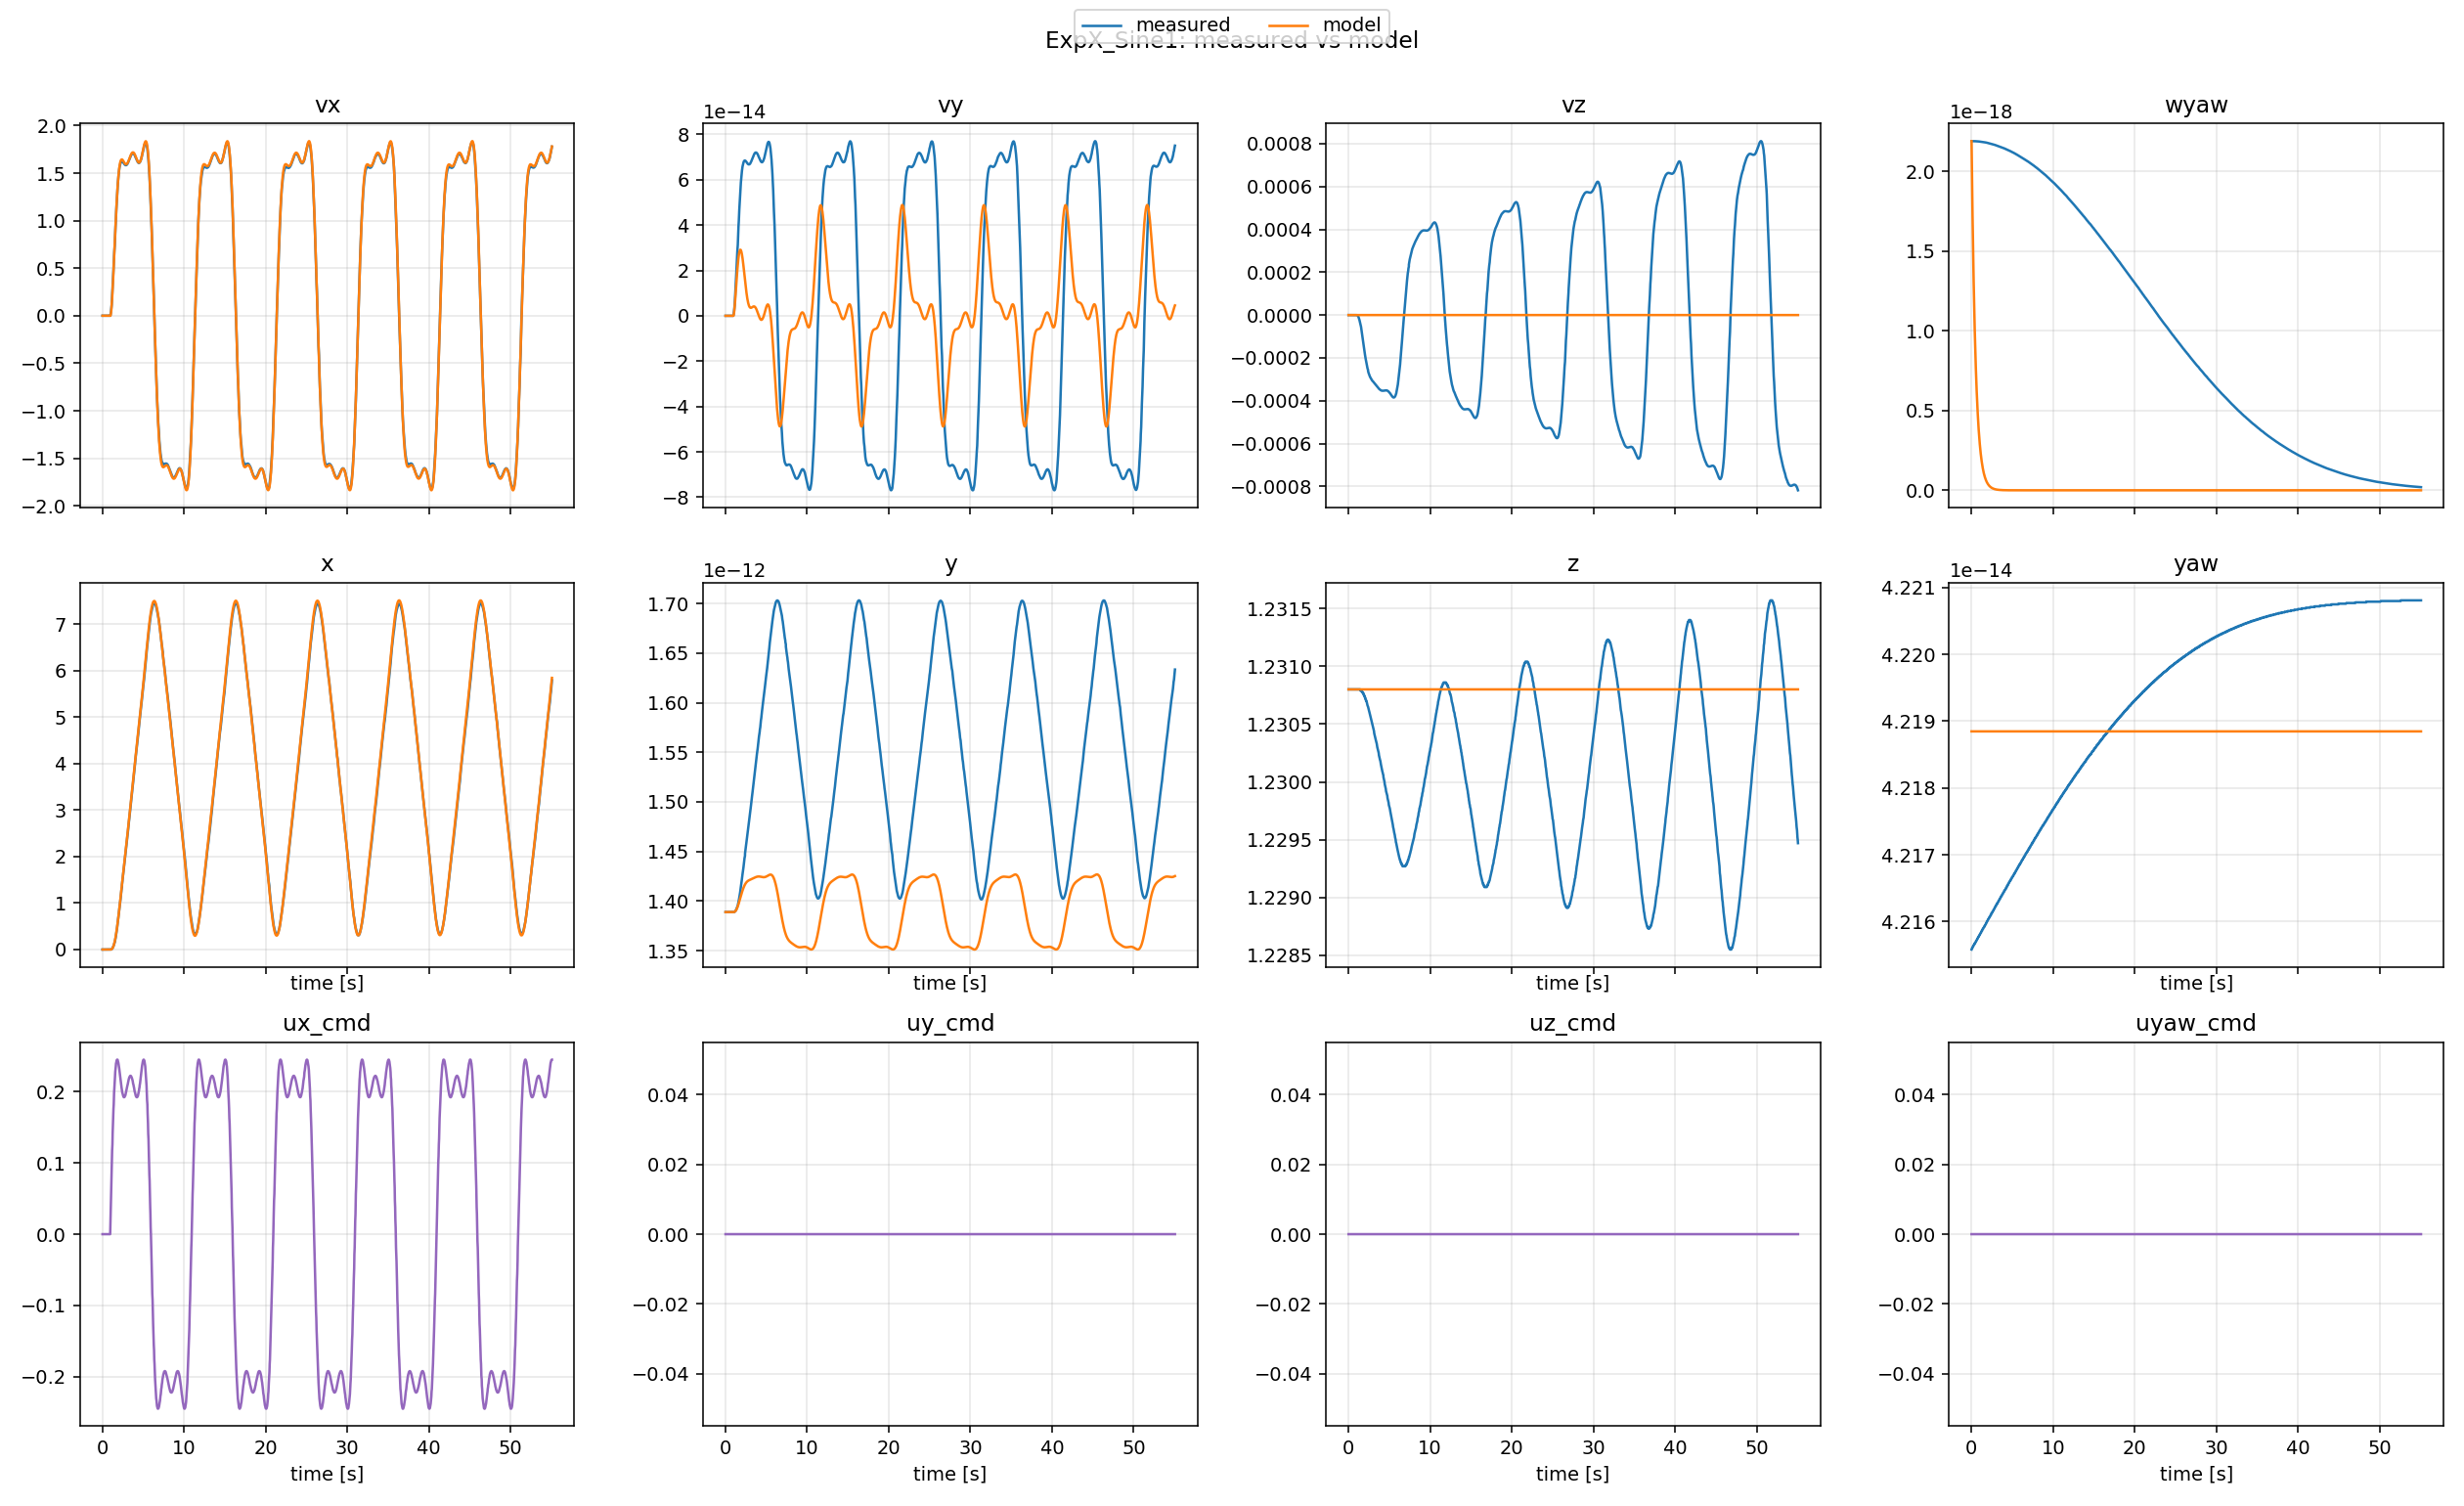

Data behind this chart, as committed beside it:
t, x_meas, x_model, y_meas, y_model, z_meas, z_model, yaw_meas, yaw_model, vx_meas, vx_model, vy_meas, vy_model, vz_meas, vz_model, wyaw_meas, wyaw_model, ux, uy, uz, uyaw
0.0, 1.09882e-05, 1.09882e-05, 1.38883e-12, 1.38883e-12, 1.231, 1.231, 4.21558e-14, 4.218847493575595e-14, -1.06872e-10, -1.06872e-10, -4.52445e-24, -4.52445e-24, 8.15221e-09, 8.15221e-09, 2.18884e-18, 2.18884e-18, 0.0, 0.0, 0.0, 0.0
0.02603, 1.09882e-05, 1.09881973642714e-05, 1.38883e-12, 1.3888299999998944e-12, 1.231, 1.231, 4.21559e-14, 4.218847493575595e-14, -1.07082e-10, -1.0124967492608473e-10, -4.53301e-24, -4.056076376381269e-24, 8.15221e-09, 7.824508360099402e-09, 2.18884e-18, 2.0783248800488684e-18, 0.0, 0.0, 0.0, 0.0
0.05836, 1.09882e-05, 1.0988194305176995e-05, 1.38883e-12, 1.3888299999997807e-12, 1.231, 1.231, 4.2156e-14, 4.218847493575595e-14, -1.07291e-10, -9.463547177773676e-11, -4.54157e-24, -3.519699311220575e-24, 8.15221e-09, 7.4339443763722925e-09, 2.18883e-18, 1.9480223056447756e-18, 0.0, 0.0, 0.0, 0.0
0.09393, 1.09882e-05, 1.0988191180471426e-05, 1.38883e-12, 1.3888299999996745e-12, 1.231, 1.231, 4.2156e-14, 4.218847493575595e-14, -1.07501e-10, -8.783158128454209e-11, -4.55015e-24, -2.9869060464899233e-24, 8.15221e-09, 7.025555493117916e-09, 2.18882e-18, 1.813605690017572e-18, 0.0, 0.0, 0.0, 0.0
0.1211, 1.09882e-05, 1.0988188927546608e-05, 1.38883e-12, 1.3888299999996032e-12, 1.231, 1.231, 4.21561e-14, 4.218847493575595e-14, -1.07711e-10, -8.301444779288981e-11, -4.55873e-24, -2.624603083595712e-24, 8.15221e-09, 6.73113374347773e-09, 2.18879e-18, 1.718142373779781e-18, 0.0, 0.0, 0.0, 0.0
0.1484, 1.09882e-05, 1.0988186784145699e-05, 1.38883e-12, 1.3888299999995406e-12, 1.231, 1.231, 4.21562e-14, 4.218847493575595e-14, -1.07921e-10, -7.842963211860684e-11, -4.56732e-24, -2.2904279488256293e-24, 8.15221e-09, 6.4470753297609615e-09, 2.18877e-18, 1.6270707640449243e-18, 0.0, 0.0, 0.0, 0.0
0.1783, 1.09882e-05, 1.0988184581763784e-05, 1.38883e-12, 1.388829999999482e-12, 1.231, 1.231, 4.21563e-14, 4.218847493575595e-14, -1.08132e-10, -7.369274494855165e-11, -4.57592e-24, -1.9562766558093627e-24, 8.15221e-09, 6.149548011508967e-09, 2.18873e-18, 1.5327570231474296e-18, 0.0, 0.0, 0.0, 0.0
0.2189, 1.09882e-05, 1.0988181836301788e-05, 1.38883e-12, 1.3888299999994192e-12, 1.231, 1.231, 4.21563e-14, 4.218847493575595e-14, -1.08342e-10, -6.764873066644404e-11, -4.58452e-24, -1.5455275836829762e-24, 8.15221e-09, 5.764162675538634e-09, 2.18869e-18, 1.412106355256882e-18, 0.0, 0.0, 0.0, 0.0
0.2577, 1.09882e-05, 1.0988179415750706e-05, 1.38883e-12, 1.3888299999993726e-12, 1.231, 1.231, 4.21564e-14, 4.218847493575595e-14, -1.08553e-10, -6.23405160309578e-11, -4.59314e-24, -1.2038739952970631e-24, 8.15221e-09, 5.418560639215873e-09, 2.18865e-18, 1.305762623084829e-18, 0.0, 0.0, 0.0, 0.0
0.2917, 1.09882e-05, 1.0988177443315072e-05, 1.38883e-12, 1.3888299999993405e-12, 1.231, 1.231, 4.21565e-14, 4.218847493575595e-14, -1.08764e-10, -5.806058480117874e-11, -4.60177e-24, -9.431100748167014e-25, 8.15221e-09, 5.1343099170939705e-09, 2.18859e-18, 1.2197254171387044e-18, 0.0, 0.0, 0.0, 0.0
0.3207, 1.09882e-05, 1.0988175858539833e-05, 1.38883e-12, 1.3888299999993189e-12, 1.231, 1.231, 4.21566e-14, 4.218847493575595e-14, -1.08975e-10, -5.465857348664409e-11, -4.6104e-24, -7.4597921855606625e-25, 8.15221e-09, 4.904437073269962e-09, 2.18854e-18, 1.1511336346251181e-18, 0.0, 0.0, 0.0, 0.0
0.3611, 1.09882e-05, 1.098817382957313e-05, 1.38883e-12, 1.3888299999992987e-12, 1.231, 1.231, 4.21566e-14, 4.218847493575595e-14, -1.09187e-10, -5.0193476460057565e-11, -4.61904e-24, -4.985120775891744e-25, 8.15222e-09, 4.598302051933296e-09, 2.18847e-18, 1.0608822198622429e-18, 0.0, 0.0, 0.0, 0.0
0.3877, 1.09882e-05, 1.0988172565434965e-05, 1.38883e-12, 1.3888299999992892e-12, 1.231, 1.231, 4.21567e-14, 4.218847493575595e-14, -1.09398e-10, -4.7493548579241414e-11, -4.62769e-24, -3.586276980443131e-25, 8.15222e-09, 4.409305611963903e-09, 2.1884e-18, 1.0061141134821249e-18, 0.0, 0.0, 0.0, 0.0
0.4215, 1.09882e-05, 1.0988171069026687e-05, 1.38883e-12, 1.3888299999992825e-12, 1.231, 1.231, 4.21568e-14, 4.218847493575595e-14, -1.0961e-10, -4.424761346227765e-11, -4.63635e-24, -1.9796551889266722e-25, 8.15222e-09, 4.179041287639244e-09, 2.18832e-18, 9.401195557054812e-19, 0.0, 0.0, 0.0, 0.0
0.4555, 1.09882e-05, 1.0988169668662951e-05, 1.38883e-12, 1.3888299999992805e-12, 1.231, 1.231, 4.21568e-14, 4.218847493575595e-14, -1.09822e-10, -4.120893853025759e-11, -4.64502e-24, -5.665009496839181e-26, 8.15222e-09, 3.959749537208853e-09, 2.18824e-18, 8.781564545228688e-19, 0.0, 0.0, 0.0, 0.0
0.494, 1.09881e-05, 1.0988168204553153e-05, 1.38883e-12, 1.3888299999992837e-12, 1.231, 1.231, 4.21569e-14, 4.218847493575595e-14, -1.10034e-10, -3.800028208832628e-11, -4.6537e-24, 8.290408097734758e-26, 8.15222e-09, 3.724162848369071e-09, 2.18815e-18, 8.12532959616988e-19, 0.0, 0.0, 0.0, 0.0
0.5257, 1.09881e-05, 1.0988167077971144e-05, 1.38883e-12, 1.3888299999992894e-12, 1.231, 1.231, 4.2157e-14, 4.218847493575595e-14, -1.10247e-10, -3.556787249444971e-11, -4.66238e-24, 1.8028875143942217e-25, 8.15222e-09, 3.5420125901248274e-09, 2.18805e-18, 7.626161820425805e-19, 0.0, 0.0, 0.0, 0.0
0.5632, 1.09881e-05, 1.0988165845503465e-05, 1.38883e-12, 1.3888299999992999e-12, 1.231, 1.231, 4.21571e-14, 4.218847493575595e-14, -1.10459e-10, -3.28729943918404e-11, -4.67107e-24, 2.806191038473542e-25, 8.15222e-09, 3.336951822665487e-09, 2.18795e-18, 7.071608996946316e-19, 0.0, 0.0, 0.0, 0.0
0.5922, 1.09881e-05, 1.0988164947619681e-05, 1.38883e-12, 1.38882999999931e-12, 1.231, 1.231, 4.21571e-14, 4.218847493575595e-14, -1.10672e-10, -3.094543501040988e-11, -4.67978e-24, 3.458854494049901e-25, 8.15222e-09, 3.1874420167309783e-09, 2.18784e-18, 6.673646261425691e-19, 0.0, 0.0, 0.0, 0.0
0.631, 1.09881e-05, 1.098816384212867e-05, 1.38883e-12, 1.3888299999993264e-12, 1.231, 1.231, 4.21572e-14, 4.218847493575595e-14, -1.10885e-10, -2.8521479030427415e-11, -4.68849e-24, 4.217375497890362e-25, 8.15222e-09, 2.9966669252348883e-09, 2.18772e-18, 6.171942927612067e-19, 0.0, 0.0, 0.0, 0.0
0.6712, 1.09881e-05, 1.0988162787374198e-05, 1.38883e-12, 1.388829999999346e-12, 1.231, 1.231, 4.21573e-14, 4.218847493575595e-14, -1.11098e-10, -2.6201159055449795e-11, -4.69721e-24, 4.86206299131354e-25, 8.15222e-09, 2.8103872160668123e-09, 2.1876e-18, 5.690046835154381e-19, 0.0, 0.0, 0.0, 0.0
0.7062, 1.09881e-05, 1.098816193616084e-05, 1.38883e-12, 1.3888299999993645e-12, 1.231, 1.231, 4.21574e-14, 4.218847493575595e-14, -1.11312e-10, -2.4350178996170824e-11, -4.70594e-24, 5.308520120325726e-25, 8.15222e-09, 2.6586826548649364e-09, 2.18747e-18, 5.304255254943515e-19, 0.0, 0.0, 0.0, 0.0
0.7318, 1.09881e-05, 1.0988161344458898e-05, 1.38883e-12, 1.3888299999993789e-12, 1.231, 1.231, 4.21574e-14, 4.218847493575595e-14, -1.11525e-10, -2.308909748321319e-11, -4.71467e-24, 5.572929453566376e-25, 8.15222e-09, 2.5534722373218815e-09, 2.18734e-18, 5.040609317389996e-19, 0.0, 0.0, 0.0, 0.0
0.7598, 1.09881e-05, 1.0988160735344531e-05, 1.38883e-12, 1.3888299999993952e-12, 1.231, 1.231, 4.21575e-14, 4.218847493575595e-14, -1.11739e-10, -2.1784414900422186e-11, -4.72342e-24, 5.816857734200631e-25, 8.15222e-09, 2.443221808207729e-09, 2.1872e-18, 4.767248280829838e-19, 0.0, 0.0, 0.0, 0.0
0.7934, 1.09881e-05, 1.0988160053240562e-05, 1.38883e-12, 1.3888299999994156e-12, 1.231, 1.231, 4.21576e-14, 4.218847493575595e-14, -1.11953e-10, -2.0305556677070462e-11, -4.73217e-24, 6.056476809036245e-25, 8.15222e-09, 2.3164873309590924e-09, 2.18705e-18, 4.456646401647827e-19, 0.0, 0.0, 0.0, 0.0
0.828, 1.09881e-05, 1.0988159398765622e-05, 1.38883e-12, 1.3888299999994372e-12, 1.231, 1.231, 4.21577e-14, 4.218847493575595e-14, -1.12168e-10, -1.888331058223173e-11, -4.74093e-24, 6.2437264405748575e-25, 8.15222e-09, 2.1925103603926803e-09, 2.1869e-18, 4.157058897480483e-19, 0.0, 0.0, 0.0, 0.0
0.8722, 1.09881e-05, 1.0988158639280407e-05, 1.38883e-12, 1.3888299999994655e-12, 1.231, 1.231, 4.21577e-14, 4.218847493575595e-14, -1.12382e-10, -1.719806654556226e-11, -4.74971e-24, 6.412561169570381e-25, 8.15222e-09, 2.04299784164033e-09, 2.18674e-18, 3.8009961752491738e-19, 0.0, 0.0, 0.0, 0.0
0.9121, 1.09881e-05, 1.0988158008913447e-05, 1.38883e-12, 1.3888299999994913e-12, 1.231, 1.231, 4.21578e-14, 4.218847493575595e-14, -1.12597e-10, -1.5812534605081604e-11, -4.75849e-24, 6.494513254303923e-25, 8.15222e-09, 1.9172339216743853e-09, 2.18657e-18, 3.5071026509278396e-19, 0.0, 0.0, 0.0, 0.0
0.9374, 1.09881e-05, 1.0988157628132806e-05, 1.38883e-12, 1.388829999999508e-12, 1.231, 1.231, 4.21579e-14, 4.218847493575595e-14, -1.12812e-10, -1.5001406728223765e-11, -4.76727e-24, 6.512645977168041e-25, 8.15222e-09, 1.8420864828186513e-09, 2.1864e-18, 3.334442552737477e-19, 0.0, 0.0, 0.0, 0.0
0.9751, 9.85173e-05, 1.0988157106266189e-05, 1.38883e-12, 1.3888299999995323e-12, 1.231, 1.231, 4.2158e-14, 4.218847493575595e-14, 0.006517, -1.3859906031360244e-11, 2.74737e-16, 6.512183680056901e-25, -2.33866e-08, 1.7349825418298741e-09, 2.18622e-18, 3.0909290196367897e-19, 0.01897, 0.0, 0.0, 0.0
1.006, 0.0005619, 0.0002972, 1.38885e-12, 1.3888420682235863e-12, 1.231, 1.231, 4.2158e-14, 4.218847493575595e-14, 0.02182, 0.009387, 9.20041e-16, 3.957298133288736e-16, -1.94375e-07, 1.6532799359985089e-09, 2.18604e-18, 2.9081045771756966e-19, 0.0378, 0.0, 0.0, 0.0
1.037, 0.001668, 0.001194, 1.3889e-12, 1.3888790860662348e-12, 1.231, 1.231, 4.21581e-14, 4.218847493575595e-14, 0.0435, 0.02825, 1.83408e-15, 1.1664694716363461e-15, -5.99115e-07, 1.572262158011613e-09, 2.18585e-18, 2.72910649443722e-19, 0.04713, 0.0, 0.0, 0.0
1.076, 0.003652, 0.003345, 1.38898e-12, 1.388965384327609e-12, 1.231, 1.231, 4.21582e-14, 4.218847493575595e-14, 0.07334, 0.05562, 3.09195e-15, 2.2317243640124025e-15, -1.31261e-06, 1.4783800877432832e-09, 2.18565e-18, 2.524423102291801e-19, 0.07458, 0.0, 0.0, 0.0
1.122, 0.006792, 0.008226, 1.38912e-12, 1.3891566665058677e-12, 1.231, 1.231, 4.21583e-14, 4.218847493575595e-14, 0.112, 0.1061, 4.72031e-15, 4.158846762009633e-15, -2.4219e-06, 1.3733813932206023e-09, 2.18544e-18, 2.299225186119139e-19, 0.09227, 0.0, 0.0, 0.0
1.149, 0.01135, 0.01197, 1.38931e-12, 1.3893001358180549e-12, 1.231, 1.231, 4.21583e-14, 4.218847493575595e-14, 0.1553, 0.1403, 6.54907e-15, 5.382654948645801e-15, -4.00259e-06, 1.3168551868598415e-09, 2.18523e-18, 2.180362753234456e-19, 0.1009, 0.0, 0.0, 0.0
1.179, 0.01743, 0.01739, 1.38956e-12, 1.3895034370020977e-12, 1.231, 1.231, 4.21584e-14, 4.218847493575595e-14, 0.2015, 0.1809, 8.49644e-15, 6.777358937467516e-15, -6.06836e-06, 1.2558574609064865e-09, 2.18502e-18, 2.0535073977188844e-19, 0.1176, 0.0, 0.0, 0.0
1.215, 0.02516, 0.02604, 1.38989e-12, 1.3898193748108073e-12, 1.231, 1.231, 4.21585e-14, 4.218847493575595e-14, 0.2523, 0.2372, 1.06386e-14, 8.663928595953387e-15, -8.6363e-06, 1.1851405482555727e-09, 2.18479e-18, 1.9082682671979582e-19, 0.1257, 0.0, 0.0, 0.0
1.241, 0.03469, 0.03333, 1.39029e-12, 1.3900798066466597e-12, 1.231, 1.231, 4.21586e-14, 4.218847493575595e-14, 0.3063, 0.2781, 1.2913e-14, 9.941301178058786e-15, -1.17299e-05, 1.1371984648375275e-09, 2.18456e-18, 1.811308648046116e-19, 0.1412, 0.0, 0.0, 0.0
1.284, 0.04607, 0.04815, 1.39077e-12, 1.3905949131975094e-12, 1.231, 1.231, 4.21586e-14, 4.218847493575595e-14, 0.3623, 0.3511, 1.52761e-14, 1.2196161756368303e-14, -1.53425e-05, 1.0630322069661858e-09, 2.18432e-18, 1.6629315102322963e-19, 0.1558, 0.0, 0.0, 0.0
1.313, 0.05943, 0.05994, 1.39133e-12, 1.3909952811044733e-12, 1.231, 1.231, 4.21587e-14, 4.218847493575595e-14, 0.4217, 0.4041, 1.77799e-14, 1.3733395872044026e-14, -1.94808e-05, 1.015177578799199e-09, 2.18407e-18, 1.56890370205325e-19, 0.1628, 0.0, 0.0, 0.0
1.342, 0.07485, 0.07327, 1.39198e-12, 1.3914380640958138e-12, 1.231, 1.231, 4.21588e-14, 4.218847493575595e-14, 0.4836, 0.4573, 2.03877e-14, 1.518918508952835e-14, -2.41504e-05, 9.694798434916379e-10, 2.18382e-18, 1.4801976247129995e-19, 0.1759, 0.0, 0.0, 0.0
1.375, 0.09238, 0.09053, 1.39272e-12, 1.391997574824739e-12, 1.231, 1.231, 4.21589e-14, 4.218847493575595e-14, 0.546, 0.5212, 2.30183e-14, 1.6895063342314166e-14, -2.93372e-05, 9.199024622071277e-10, 2.18356e-18, 1.3851220566951181e-19, 0.182, 0.0, 0.0, 0.0
1.418, 0.1121, 0.1163, 1.39355e-12, 1.3928073942340377e-12, 1.231, 1.231, 4.21589e-14, 4.218847493575595e-14, 0.6105, 0.6026, 2.57396e-14, 1.8905029207755257e-14, -3.50246e-05, 8.590541109827803e-10, 2.18329e-18, 1.2700421489142284e-19, 0.1988, 0.0, 0.0, 0.0
1.447, 0.134, 0.1356, 1.39448e-12, 1.393399359860565e-12, 1.231, 1.231, 4.2159e-14, 4.218847493575595e-14, 0.6761, 0.6612, 2.85038e-14, 2.0290966258093605e-14, -4.12064e-05, 8.203541536683904e-10, 2.18301e-18, 1.1981779603484533e-19, 0.2038, 0.0, 0.0, 0.0
1.502, 0.1581, 0.1781, 1.39549e-12, 1.3946489876646761e-12, 1.231, 1.231, 4.21591e-14, 4.218847493575595e-14, 0.7414, 0.7698, 3.1257e-14, 2.267310451355711e-14, -4.78504e-05, 7.505361742505551e-10, 2.18273e-18, 1.0700949141543796e-19, 0.217, 0.0, 0.0, 0.0
1.531, 0.1845, 0.2018, 1.39661e-12, 1.3953325007325752e-12, 1.231, 1.231, 4.21592e-14, 4.218847493575595e-14, 0.8077, 0.8263, 3.40502e-14, 2.377599226012469e-14, -5.49407e-05, 7.172183981490136e-10, 2.18243e-18, 1.0104283400159053e-19, 0.2209, 0.0, 0.0, 0.0
1.559, 0.2131, 0.227, 1.39781e-12, 1.3960410526123406e-12, 1.231, 1.231, 4.21592e-14, 4.218847493575595e-14, 0.8727, 0.8811, 3.67939e-14, 2.4749389847579077e-14, -6.24441e-05, 6.855114250415026e-10, 2.18213e-18, 9.543218231965015e-20, 0.2276, 0.0, 0.0, 0.0
1.589, 0.2439, 0.2544, 1.39911e-12, 1.396792179971998e-12, 1.231, 1.231, 4.21593e-14, 4.218847493575595e-14, 0.9357, 0.9371, 3.94483e-14, 2.5686559226422757e-14, -7.03126e-05, 6.545572987586152e-10, 2.18182e-18, 9.001961719889595e-20, 0.2306, 0.0, 0.0, 0.0
1.63, 0.2767, 0.2961, 1.4005e-12, 1.3978951941816903e-12, 1.231, 1.231, 4.21594e-14, 4.218847493575595e-14, 0.9967, 1.013, 4.20182e-14, 2.6815845399883002e-14, -7.84958e-05, 6.129821809182885e-10, 2.1815e-18, 8.283791475351275e-20, 0.2356, 0.0, 0.0, 0.0
1.655, 0.3117, 0.3233, 1.40197e-12, 1.3985972565431896e-12, 1.231, 1.231, 4.21594e-14, 4.218847493575595e-14, 1.056, 1.059, 4.45163e-14, 2.7384826150025407e-14, -8.69518e-05, 5.887155347850571e-10, 2.18118e-18, 7.871887966333466e-20, 0.2395, 0.0, 0.0, 0.0
1.689, 0.3486, 0.361, 1.40352e-12, 1.399544951808514e-12, 1.231, 1.231, 4.21595e-14, 4.218847493575595e-14, 1.113, 1.118, 4.69113e-14, 2.8055632708437435e-14, -9.56354e-05, 5.580076187601091e-10, 2.18085e-18, 7.356151097217822e-20, 0.241, 0.0, 0.0, 0.0
1.725, 0.3874, 0.4026, 1.40516e-12, 1.4005554961758106e-12, 1.231, 1.231, 4.21596e-14, 4.218847493575595e-14, 1.167, 1.176, 4.92007e-14, 2.857076602896928e-14, -0.0001045, 5.275307858235297e-10, 2.1805e-18, 6.851507492890491e-20, 0.2433, 0.0, 0.0, 0.0
1.766, 0.428, 0.4535, 1.40687e-12, 1.40174364466466e-12, 1.231, 1.231, 4.21597e-14, 4.218847493575595e-14, 1.219, 1.241, 5.13789e-14, 2.8986220499488225e-14, -0.0001135, 4.941402688912191e-10, 2.18016e-18, 6.306796804970658e-20, 0.2446, 0.0, 0.0, 0.0
1.791, 0.4702, 0.4859, 1.40865e-12, 1.4024827304330102e-12, 1.231, 1.231, 4.21597e-14, 4.218847493575595e-14, 1.267, 1.278, 5.34299e-14, 2.9105875673997696e-14, -0.0001226, 4.747644252225626e-10, 2.1798e-18, 5.99618093560934e-20, 0.2449, 0.0, 0.0, 0.0
1.817, 0.5141, 0.5206, 1.4105e-12, 1.4032522657842627e-12, 1.231, 1.231, 4.21598e-14, 4.218847493575595e-14, 1.313, 1.314, 5.535e-14, 2.9145809195247995e-14, -0.0001317, 4.5540792521932807e-10, 2.17943e-18, 5.689117702312749e-20, 0.2448, 0.0, 0.0, 0.0
1.846, 0.5595, 0.5598, 1.41242e-12, 1.404095934998871e-12, 1.231, 1.231, 4.21599e-14, 4.218847493575595e-14, 1.355, 1.353, 5.71411e-14, 2.9095107476511355e-14, -0.0001409, 4.3501643219337293e-10, 2.17906e-18, 5.369156156298306e-20, 0.2448, 0.0, 0.0, 0.0
1.881, 0.6063, 0.6076, 1.41439e-12, 1.405087324312792e-12, 1.231, 1.231, 4.216e-14, 4.218847493575595e-14, 1.395, 1.395, 5.87982e-14, 2.892713006140301e-14, -0.00015, 4.119945539836593e-10, 2.17868e-18, 5.0122569750778214e-20, 0.2432, 0.0, 0.0, 0.0
1.916, 0.6544, 0.659, 1.41642e-12, 1.406111244287739e-12, 1.231, 1.231, 4.216e-14, 4.218847493575595e-14, 1.431, 1.435, 6.03128e-14, 2.859465774418937e-14, -0.000159, 3.8921376334774396e-10, 2.1783e-18, 4.6641481183543343e-20, 0.2413, 0.0, 0.0, 0.0
1.946, 0.7036, 0.7027, 1.41849e-12, 1.4069510276992747e-12, 1.231, 1.231, 4.21601e-14, 4.218847493575595e-14, 1.463, 1.466, 6.16903e-14, 2.8195824004689892e-14, -0.0001679, 3.713131919277772e-10, 2.1779e-18, 4.394712215584493e-20, 0.2401, 0.0, 0.0, 0.0
1.985, 0.7539, 0.7608, 1.42061e-12, 1.408018845638632e-12, 1.231, 1.231, 4.21602e-14, 4.218847493575595e-14, 1.493, 1.502, 6.29256e-14, 2.7576490987850158e-14, -0.0001767, 3.49111054137869e-10, 2.1775e-18, 4.064654961612633e-20, 0.2373, 0.0, 0.0, 0.0
... 1,559 more rows
